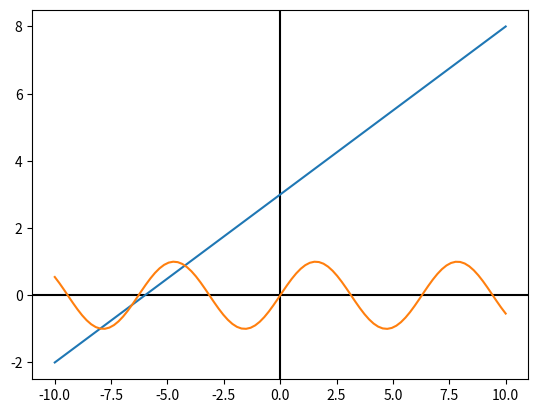

The script that saved this image:
# plotting utility function for functions in this chapter
import numpy as np
import matplotlib.pyplot as plt
from math import sin

def plot(fs, xmin, xmax):
    xs = np.linspace(xmin,xmax,100)
    fig, ax = plt.subplots()
    ax.axhline(y=0, color='k')
    ax.axvline(x=0, color='k')
    for f in fs:
        ys = [f(x) for x in xs]
        plt.plot(xs,ys)
    plt.show()

def f(x):
    return 0.5 * x + 3
def g(x):
    return sin(x)
plot([f,g],-10,10)

